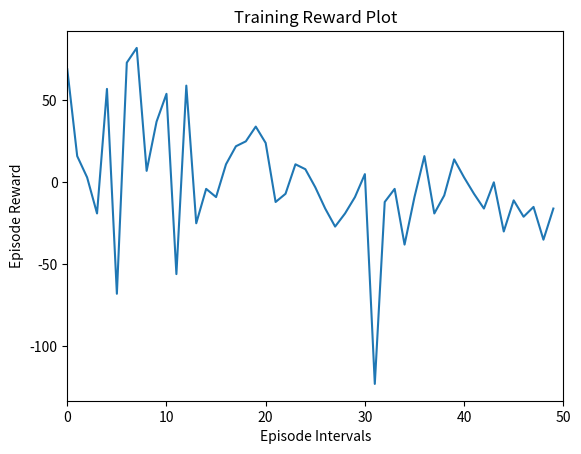

The matplotlib source for this figure:
# Cody Herberholz
# CS445
# HW6

import numpy as np
import random
import matplotlib.pyplot as plt

N = 5000
M = 300
INTERVALS = int(N / 100)

class Robby(object):
    def __init__(self):
        self.reward = 0
        self.epsilon = 1.0
        self.discount_factor = 0.9
        self.learning_rate = 0.2
        self.board = np.zeros((10, 10))
        self.q_matrix = np.zeros((100, 5))
        self.state = np.zeros(2)

    # the ones signify cans and zeros are not cans
    def initialize_grid(self):
        for i in range(10):
            for j in range(10):
                self.board[i][j] = random.randint(0, 1)

        # randomly place robby on grid
        self.state[0] = random.randint(0, 9)
        self.state[1] = random.randint(0, 9)

        # convert array types to int
        self.board = self.board.astype(np.int64)
        self.state = self.state.astype(np.int64)

    def update_qmatrix(self, old_qstate, new_qstate, move, reward):
        max_q = 0.0  # holds largest new state q value
        reward = float(reward)

        for i in range(5):
            q = self.q_matrix[new_qstate][i]
            if q > max_q:
                max_q = q
        value = reward + (self.discount_factor * max_q) - self.q_matrix[old_qstate][move]
        self.q_matrix[old_qstate][move] += self.learning_rate * value
        self.q_matrix[old_qstate][move] = round(self.q_matrix[old_qstate][move], 2)

    def choose_action(self):
        action = 0
        max_value = -8000
        # probability that ill choose a random action is epsilon
        rando = np.random.rand()
        if rando < self.epsilon:
            action = random.randint(0, 4)
        else:
            location = self.state[0] * 10 + self.state[1]
            for j in range(5):
                temp = self.q_matrix[location][j]
                if temp > max_value:
                    max_value = temp
                    action = j
            if max_value == 0:
                action = random.randint(0, 4)

        return action

    # if robby tries to move off grid then special case is caught and movement is prohibited
    def perform_action(self, move, train):
        temp_reward = 0
        # self.reward -= 0.5  # action tax

        # Move North
        if move == 0:
            old_qstate = self.state[0] * 10 + self.state[1]  # creates value that translate to q_matrix index

            if self.state[0] == 0:
                temp_reward = -5
                self.reward -= 5
            else:
                self.state[0] -= 1

            new_qstate = self.state[0] * 10 + self.state[1]

        # Move South
        elif move == 1:
            old_qstate = self.state[0] * 10 + self.state[1]

            if self.state[0] == 9:
                temp_reward = -5
                self.reward -= 5
            else:
                self.state[0] += 1

            new_qstate = self.state[0] * 10 + self.state[1]

        # Move East
        elif move == 2:
            old_qstate = self.state[0] * 10 + self.state[1]

            if self.state[1] == 9:
                temp_reward = -5
                self.reward -= 5
            else:
                self.state[1] += 1

            new_qstate = self.state[0] * 10 + self.state[1]

        # Move West
        elif move == 3:
            old_qstate = self.state[0] * 10 + self.state[1]

            if self.state[1] == 0:
                temp_reward = -5
                self.reward -= 5
            else:
                self.state[1] -= 1

            new_qstate = self.state[0] * 10 + self.state[1]

        # Pick Up Can
        elif move == 4:
            row = self.state[0]
            col = self.state[1]
            if self.board[row][col] == 1:
                temp_reward = 10
                self.reward += 10
                self.board[row][col] = 0
            else:
                temp_reward = -1
                self.reward -= 1
            old_qstate = self.state[0] * 10 + self.state[1]
            new_qstate = old_qstate

        if train == 1:
            self.update_qmatrix(old_qstate, new_qstate, move, temp_reward)

    def display(self):
        print(self.board)

    def plot(self, plot_rewards):
        plt.plot(plot_rewards)
        plt.xlim(0, INTERVALS)
        plt.xlabel("Episode Intervals")
        plt.ylabel("Episode Reward")
        plt.title("Training Reward Plot")
        plt.show()

    def test(self):
        reward_sum = np.zeros(N)

        # after training run 5000 test runs
        for i in range(N):
            self.initialize_grid()
            for j in range(M):
                choice = self.choose_action()
                self.perform_action(choice, 0)  # zero does not allow qmatrix to update
            reward_sum[i] = self.reward
            self.reward = 0

        test_average = np.mean(reward_sum)
        test_std = np.std(reward_sum)
        print(test_average)
        print(test_std)

    def run(self):
        plot_rewards = np.zeros(INTERVALS)
        k = 0

        # run 5000 training runs
        for i in range(N):
            self.initialize_grid()
            if i != 0 and self.epsilon > 0.1:
                if i % 50 == 0:
                    self.epsilon -= 0.01
            for j in range(M):
                choice = self.choose_action()
                self.perform_action(choice, 1)  # the one allows updating of qmatrix
            if i % 100 == 0:
                plot_rewards[k] = self.reward
                k += 1
            self.reward = 0

        print(self.q_matrix)
        self.plot(plot_rewards)
        self.test()

def main():
    rob = Robby()
    # each new run requires a new q matrix
    rob.run()

main()
